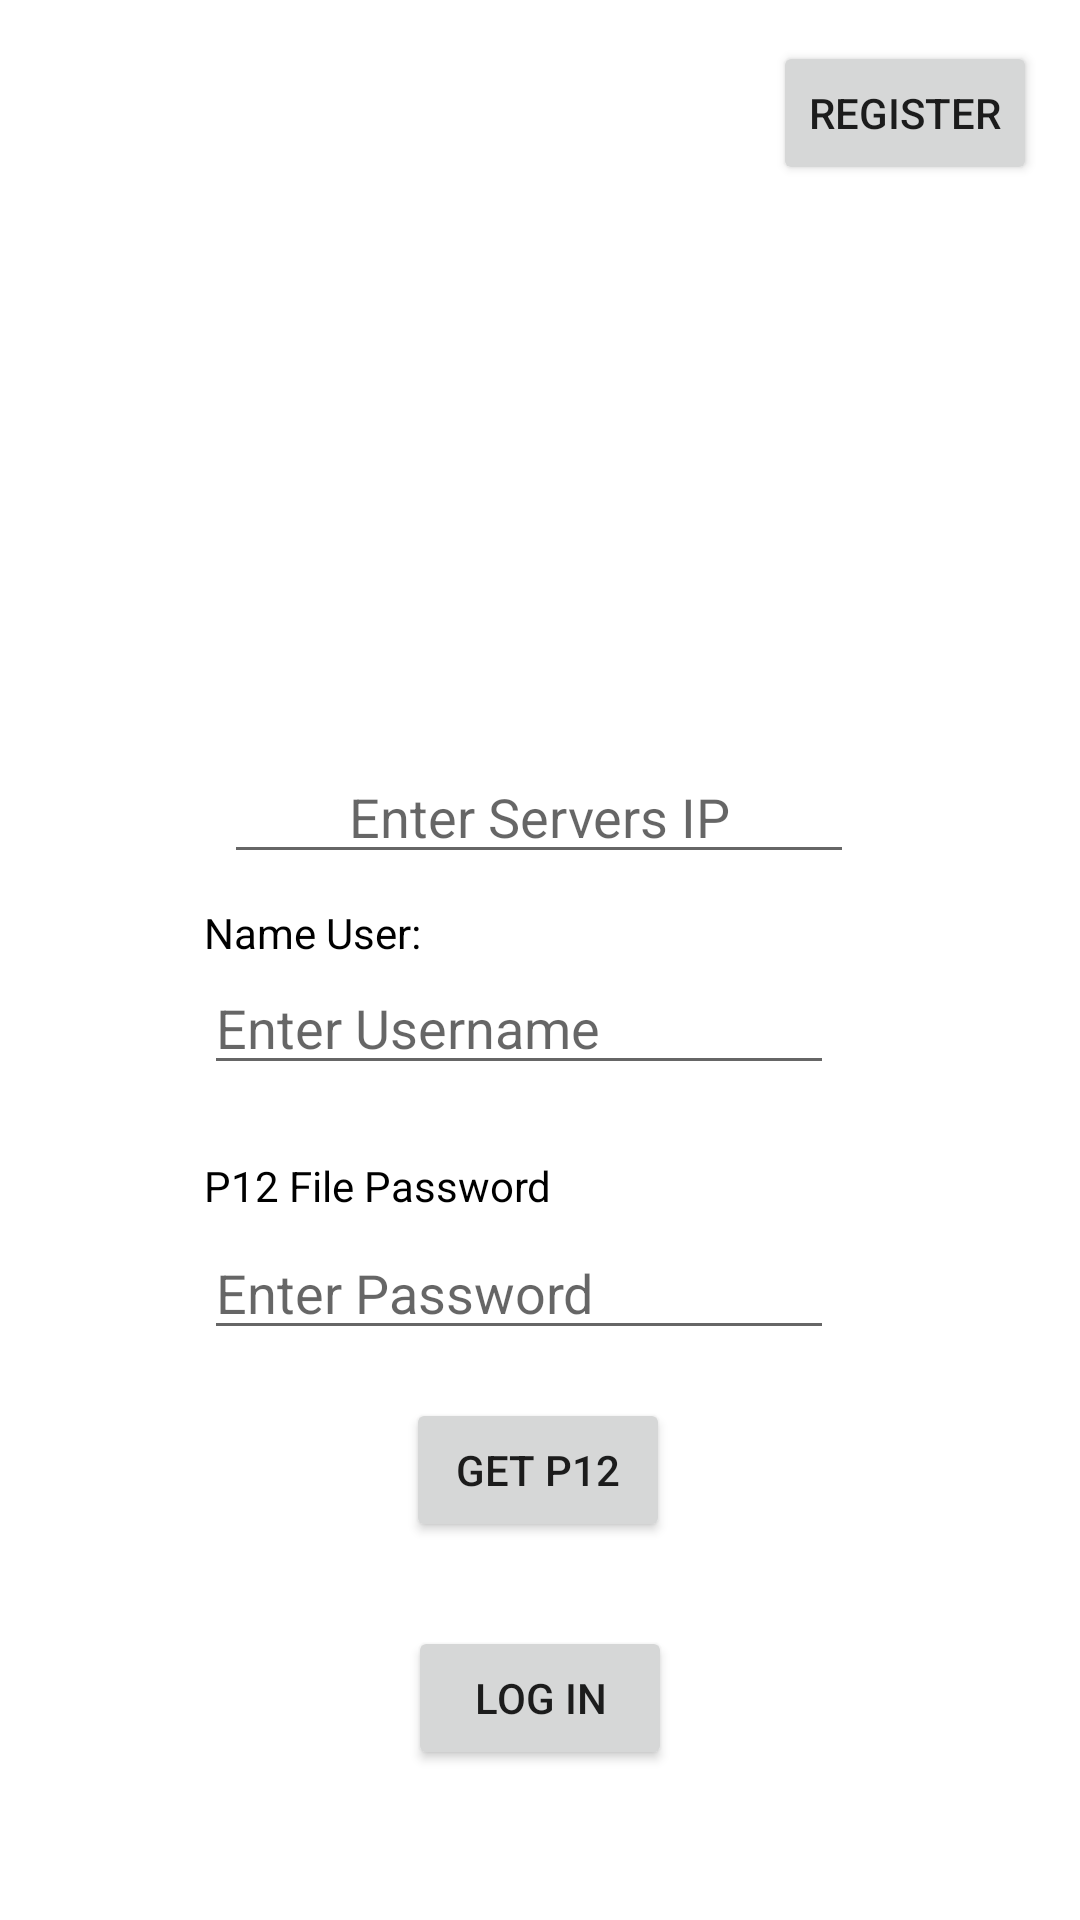

Reconstruct the res/layout file that produces this screen, plus the resources it refers to.
<!-- AndroidManifest.xml: application theme Theme.TEDRecomendation -->
<!-- res/layout/activity_main.xml -->
<?xml version="1.0" encoding="utf-8"?>
<androidx.constraintlayout.widget.ConstraintLayout xmlns:android="http://schemas.android.com/apk/res/android"
    xmlns:app="http://schemas.android.com/apk/res-auto"
    xmlns:tools="http://schemas.android.com/tools"
    android:layout_width="match_parent"
    android:layout_height="match_parent"
    tools:context=".MainActivity">

    <Button
        android:id="@+id/register"
        android:layout_width="wrap_content"
        android:layout_height="wrap_content"
        android:onClick="register"
        android:text="Register"
        app:layout_constraintBottom_toBottomOf="parent"
        app:layout_constraintEnd_toEndOf="parent"
        app:layout_constraintHorizontal_bias="0.947"
        app:layout_constraintStart_toStartOf="parent"
        app:layout_constraintTop_toTopOf="parent"
        app:layout_constraintVertical_bias="0.023" />

    <TextView
        android:id="@+id/TVPersonName"
        android:layout_width="wrap_content"
        android:layout_height="wrap_content"
        android:text="Name User:"
        android:textColor="@color/black"
        app:layout_constraintBottom_toTopOf="@+id/editTextTextPersonName"
        app:layout_constraintEnd_toEndOf="@id/editTextTextPersonName"
        app:layout_constraintHorizontal_bias="0.331"
        app:layout_constraintStart_toStartOf="parent"
        app:layout_constraintVertical_bias="1.0"
        android:layout_marginTop="124dp"/>

    <EditText
        android:id="@+id/editTextTextPersonName"
        android:layout_width="wrap_content"
        android:layout_height="wrap_content"
        android:layout_marginBottom="24dp"
        android:ems="10"
        android:hint="Enter Username"
        android:inputType="textPersonName"
        app:layout_constraintBottom_toTopOf="@+id/TVPassword"
        app:layout_constraintEnd_toEndOf="parent"
        app:layout_constraintHorizontal_bias="0.0"
        app:layout_constraintStart_toStartOf="@+id/TVPersonName" />

    <TextView
        android:id="@+id/TVPassword"
        android:layout_width="wrap_content"
        android:layout_height="wrap_content"
        android:layout_marginBottom="4dp"
        android:text="P12 File Password"
        android:textColor="@color/black"
        app:layout_constraintBottom_toTopOf="@+id/editTextTextPassword"
        app:layout_constraintStart_toStartOf="@+id/TVPersonName" />

    <EditText
        android:id="@+id/editTextTextPassword"
        android:layout_width="wrap_content"
        android:layout_height="wrap_content"
        android:layout_marginBottom="16dp"
        android:ems="10"
        android:hint="Enter Password"
        android:inputType="textPassword"
        app:layout_constraintBottom_toTopOf="@+id/getp12"
        app:layout_constraintStart_toStartOf="@+id/TVPersonName" />

    <Button
        android:id="@+id/getp12"
        android:layout_width="wrap_content"
        android:layout_height="wrap_content"
        android:layout_marginBottom="28dp"
        android:onClick="getp12"
        android:text="Get p12"
        app:layout_constraintBottom_toTopOf="@+id/bt_logIn"
        app:layout_constraintEnd_toEndOf="parent"
        app:layout_constraintHorizontal_bias="0.498"
        app:layout_constraintStart_toStartOf="parent" />

    <Button
        android:id="@+id/bt_logIn"
        android:layout_width="wrap_content"
        android:layout_height="wrap_content"
        android:onClick="login"
        android:text="Log In"
        app:layout_constraintBottom_toBottomOf="parent"
        app:layout_constraintEnd_toEndOf="parent"
        app:layout_constraintStart_toStartOf="parent"
        android:layout_marginBottom="50dp"/>



    <ImageView
        android:id="@+id/imageView"
        android:layout_width="wrap_content"
        android:layout_height="wrap_content"
        android:adjustViewBounds="true"
        android:maxWidth="250dp"
        android:maxHeight="250dp"
        android:scaleType="fitCenter"
        app:layout_constraintBottom_toTopOf="@+id/TVPersonName"
        app:layout_constraintEnd_toEndOf="parent"
        app:layout_constraintStart_toStartOf="parent"
        app:srcCompat="@drawable/upm"
        android:layout_marginBottom="10dp"/>

    <EditText
        android:id="@+id/ipET"
        android:layout_width="wrap_content"
        android:layout_height="wrap_content"
        android:ems="10"
        android:inputType="textPersonName"
        android:hint="Enter Servers IP"
        app:layout_constraintBottom_toTopOf="@+id/imageView"
        app:layout_constraintEnd_toEndOf="parent"
        app:layout_constraintHorizontal_bias="0.497"
        app:layout_constraintStart_toStartOf="parent"
        android:gravity="center"/>


</androidx.constraintlayout.widget.ConstraintLayout>
<!-- resources referenced by this layout -->
<resources>
  <style name="Theme.TEDRecomendation" parent="Theme.MaterialComponents.DayNight.DarkActionBar">
          
          <item name="colorPrimary">@color/purple_500</item>
          <item name="colorPrimaryVariant">@color/purple_700</item>
          <item name="colorOnPrimary">@color/white</item>
          
          <item name="colorSecondary">@color/teal_200</item>
          <item name="colorSecondaryVariant">@color/teal_700</item>
          <item name="colorOnSecondary">@color/black</item>
          
          <item name="android:statusBarColor" tools:targetApi="l">?attr/colorPrimaryVariant</item>
          
      </style>
  <!-- not gathered from this repository: default colours our renderer supplied (Android Studio template values) -->
  <color name="purple_500">#FF6200EE</color>
  <color name="purple_700">#FF3700B3</color>
  <color name="teal_200">#FF03DAC5</color>
  <color name="teal_700">#FF018786</color>
  <color name="black">#FF000000</color>
  <color name="white">#FFFFFFFF</color>
</resources>
